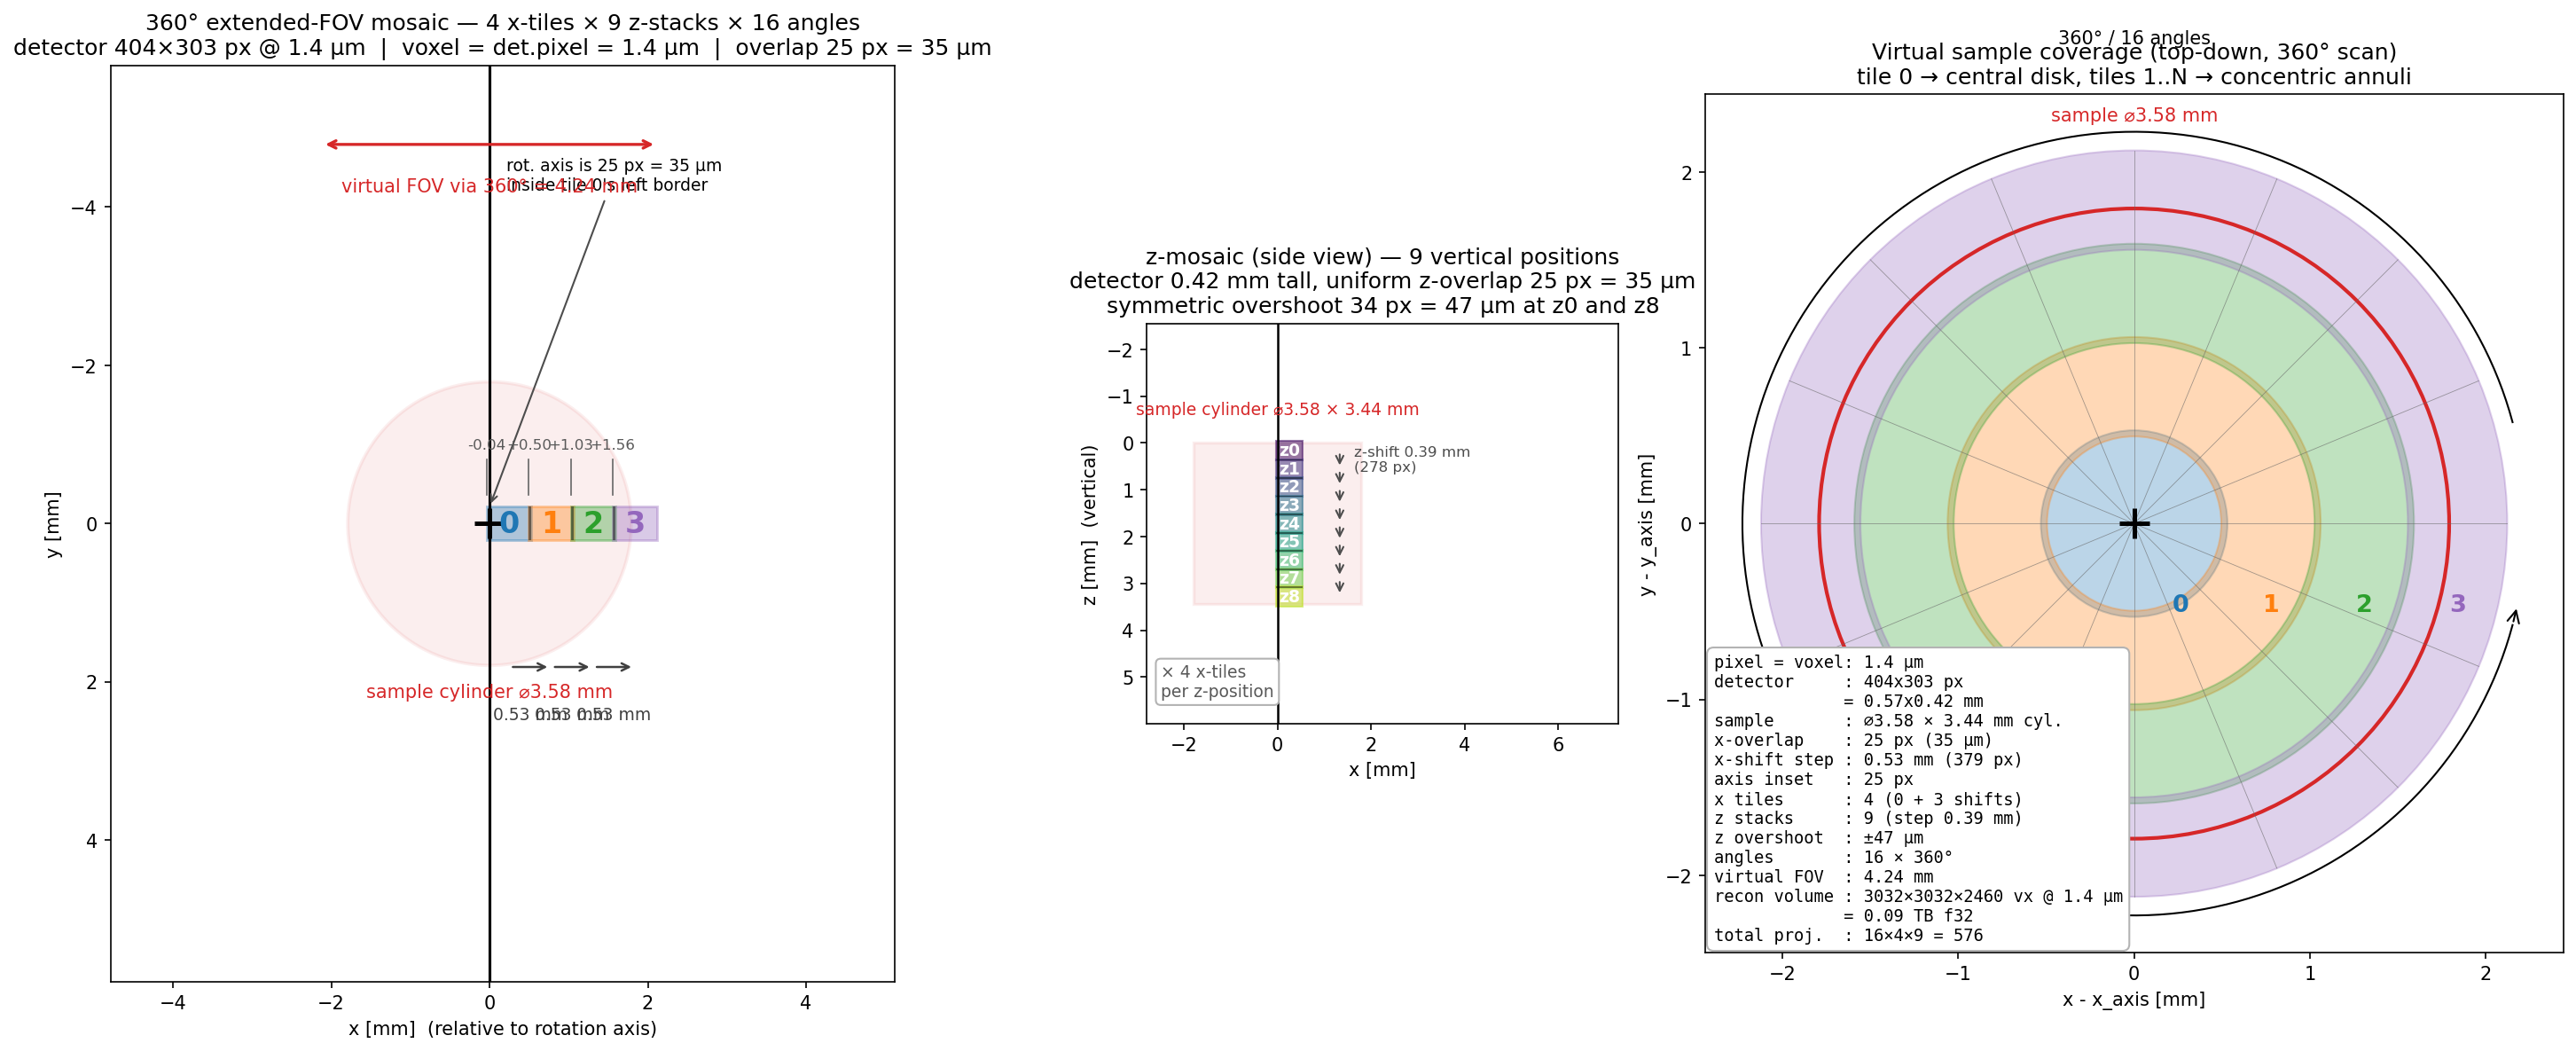

Reproduce this figure in Python.
#!/usr/bin/env python
"""Mosaic scan schematic for the experimental setup.

/SCALE (=8) downscaled prototype of the real experiment:
  real                    → /8 prototype (this schematic)
  detector 3232×2426 px   → 404×303 px
  sample   20480×19680 vx → 2560×2460 vx  (matches upsample_extract init)
  pixel/voxel 1.4 µm      → 11.2 µm  (physical dims stay real)
  overlaps 200 px         → 25 px

Sample cylinder ⌀3.58 mm × 3.44 mm tall (real physical size), rotating
about the vertical axis.  Reconstruction voxel = detector pixel
(upsample_big.py sets UPS=1).

360-deg extended-FOV mosaic:
  - rotation axis fixed at horizontal centre
  - tile 0 has the rotation axis AXIS_INSET (=200) px INSIDE its left border
    (tile + its 180-deg mirror overlap by 2*AXIS_INSET, giving a clean
    central disk in virtual radial coverage)
  - tiles 1..N are shifted in +x by (DET_W - OVERLAP) each => concentric
    annuli in virtual (r, phi) sample space
  - number of x-tiles auto-computed to cover the full sample radius
Detector height < sample height => z-stacking required, drawn as a side view.

Produces:
  mosaic_schematic.png    figure
  mosaic_positions.txt    x tile-origin list (physical detector px)
"""
from __future__ import annotations

import numpy as np
import matplotlib.pyplot as plt
from matplotlib.patches import Rectangle, Circle, Wedge, FancyArrowPatch

SCALE        = 8            # downscale factor for the prototype (real → /SCALE)
PIXEL_UM     = 1.4*SCALE   # effective pixel size in the /SCALE prototype (11.2 µm)
DET_W        = 3232 // SCALE   # detector width  (x), px  =  404 (real 3232)
DET_H        = 2426 // SCALE   # detector height (y), px  =  303 (real 2426)
# Sample cylinder in the init volume (from upsample_extract.py):
#   OUT_NZ  = 2560, Z_PAD = 50   =>  SAMPLE_NZ = 2460
#   OUT_NYX = 2744, CIRCLE_DIAM  = 2560  (soft-tapered circular mask)
# upsample_big.py runs with UPS=1, so recon voxel = detector pixel.
VOXEL_UM     = PIXEL_UM                 # no upsampling
SAMPLE_D_PX  = 2560*8//SCALE                     # mask diameter in voxels
SAMPLE_H_PX  = 2460*8//SCALE                  # sample z-extent (OUT_NZ - 2·Z_PAD)
SAMPLE_D_MM  = SAMPLE_D_PX * VOXEL_UM * 1e-3      # 3.584 mm
SAMPLE_H_MM  = SAMPLE_H_PX * VOXEL_UM * 1e-3      # 3.444 mm
OVERLAP      = 200 // SCALE   # x-overlap between adjacent tiles, px  (real 200 → 25)
AXIS_INSET   = 200 // SCALE   # rotation axis inside tile 0's left border, px  (real 200 → 25)
Z_OVERLAP    = 200 // SCALE   # z-overlap between vertical positions, px  (real 200 → 25)
NTHETA       = 16           # angles over 360 deg
ANG_MAX      = 360          # scan range, deg


def px_to_mm(v):
    return v * PIXEL_UM * 1e-3


def mm_to_px(v):
    return v / (PIXEL_UM * 1e-3)


def compute_x_layout(sample_r_px: float):
    """x_axis (px, ref=0), tile origins (physical detector px), and virtual
    radial coverage (r_in, r_out): tile 0 is a disk, tiles 1..N annuli."""
    step   = DET_W - OVERLAP
    r0_max = DET_W - AXIS_INSET
    if r0_max >= sample_r_px:
        n_shifts = 0
    else:
        n_shifts = int(np.ceil((sample_r_px - r0_max) / step))
    n_tiles = n_shifts + 1
    x_axis = 0.0
    origins = np.empty(n_tiles)
    origins[0] = x_axis - AXIS_INSET
    for i in range(1, n_tiles):
        origins[i] = origins[i - 1] + step
    r_in  = np.zeros(n_tiles)
    r_out = np.empty(n_tiles)
    r_out[0] = r0_max
    for i in range(1, n_tiles):
        r_in[i]  = origins[i] - x_axis
        r_out[i] = r_in[i] + DET_W
    return x_axis, origins, r_in, r_out


def compute_z_stack(sample_h_px: float):
    """Uniform-step z-positions with symmetric overshoot on top and bottom
    so that EVERY neighbouring pair (including the last one) has the same
    Z_OVERLAP.  z0 starts at -overshoot; z_{N-1} ends at sample_h_px + overshoot."""
    step_z = DET_H - Z_OVERLAP
    if sample_h_px <= DET_H:
        overshoot = (DET_H - sample_h_px) / 2.0
        return np.array([-overshoot]), overshoot
    n_z = int(np.ceil((sample_h_px - DET_H) / step_z)) + 1
    total_span = n_z * DET_H - (n_z - 1) * Z_OVERLAP
    overshoot = (total_span - sample_h_px) / 2.0
    positions = -overshoot + np.arange(n_z) * step_z
    return positions, overshoot


def main() -> None:
    sample_r_px = mm_to_px(SAMPLE_D_MM) / 2.0
    sample_h_px = mm_to_px(SAMPLE_H_MM)

    x_axis, origins, r_in, r_out = compute_x_layout(sample_r_px)
    z_positions, z_overshoot = compute_z_stack(sample_h_px)
    n_tiles = len(origins)
    n_z     = len(z_positions)
    virt_R  = r_out[-1]
    step_mm = px_to_mm(DET_W - OVERLAP)
    total_proj = NTHETA * n_tiles * n_z

    print("=== mosaic layout ===")
    print(f"pixel size      : {PIXEL_UM} µm")
    print(f"detector        : {DET_W} x {DET_H} px "
          f"({px_to_mm(DET_W):.3f} x {px_to_mm(DET_H):.3f} mm)")
    print(f"sample cylinder : ⌀{SAMPLE_D_MM:.3f} mm × {SAMPLE_H_MM:.3f} mm tall  "
          f"({SAMPLE_D_PX} × {SAMPLE_H_PX} voxels @ {VOXEL_UM} µm)")
    print(f"axis inset      : {AXIS_INSET} px = {px_to_mm(AXIS_INSET)*1e3:.1f} µm")
    print(f"x-overlap       : {OVERLAP} px = {px_to_mm(OVERLAP)*1e3:.1f} µm")
    print(f"x-shift step    : {DET_W - OVERLAP} px = {step_mm:.3f} mm")
    print(f"x tiles         : {n_tiles} (0 + {n_tiles-1} shifts)")
    print(f"x origins  (mm) : {[f'{px_to_mm(o):+.3f}' for o in origins]}")
    for i in range(n_tiles):
        print(f"  tile {i}: x=[{px_to_mm(origins[i]):+.3f}, "
              f"{px_to_mm(origins[i]+DET_W):+.3f}] mm  "
              f"virtual r=[{px_to_mm(r_in[i]):.3f}, "
              f"{px_to_mm(r_out[i]):.3f}] mm")
    print(f"virtual FOV     : diameter {px_to_mm(2*virt_R):.3f} mm "
          f"= {int(2*virt_R)} px "
          f"({'OK' if 2*virt_R >= 2*sample_r_px else 'INSUFFICIENT'})")
    # Reconstruction voxel = detector pixel (upsample_big.py runs UPS=1).
    rec_ratio = VOXEL_UM / PIXEL_UM
    rec_nx = int(round(2 * virt_R / rec_ratio))
    rec_nz = int(round(sample_h_px / rec_ratio))
    print(f"REC volume      : {rec_nx} x {rec_nx} x {rec_nz} voxels "
          f"@ {VOXEL_UM} µm  "
          f"(nx mod 8 = {rec_nx%8}, nz mod 8 = {rec_nz%8})")
    print(f"                : {rec_nx*rec_nx*rec_nz:.3e} voxels "
          f"= {rec_nx*rec_nx*rec_nz*4/1e12:.2f} TB (float32)")
    print(f"z stacks        : {n_z} (step {px_to_mm(DET_H-Z_OVERLAP):.3f} mm, "
          f"uniform overlap {Z_OVERLAP} px)")
    print(f"z overshoot     : {z_overshoot:.1f} px = "
          f"{px_to_mm(z_overshoot)*1e3:.1f} µm (each end)")
    print(f"z origins  (mm) : {[f'{px_to_mm(z):+.3f}' for z in z_positions]}")
    print(f"angles          : {NTHETA} over {ANG_MAX}°")
    print(f"TOTAL PROJ.     : {NTHETA} × {n_tiles} × {n_z} = {total_proj}")

    np.savetxt(
        "mosaic_positions.txt",
        origins.astype(int), fmt="%d",
        header=(f"x tile origins (detector px).  axis={int(x_axis)}, "
                f"tile={DET_W}, overlap={OVERLAP}, axis_inset={AXIS_INSET}, "
                f"z stacks={n_z}, sample ⌀{SAMPLE_D_MM:.2f} mm"),
    )

    # ============ figure ============
    fig, (axL, axM, axR) = plt.subplots(1, 3, figsize=(20, 8),
                                         gridspec_kw={"width_ratios": [1.3, 0.55, 1.0]})

    tile_colors = ["tab:blue", "tab:orange", "tab:green", "tab:purple",
                   "tab:brown", "tab:pink", "tab:olive", "tab:cyan"][:n_tiles]

    # --------- LEFT: full physical view (mm) ----------
    axL.set_aspect("equal")
    x_lo_mm = -SAMPLE_D_MM / 2 - 3.0
    x_hi_mm = px_to_mm(origins[-1] + DET_W) + 3.0
    y_lim   = SAMPLE_D_MM / 2 + 4.0
    axL.set_xlim(x_lo_mm, x_hi_mm)
    axL.set_ylim(y_lim, -y_lim)
    axL.set_xlabel("x [mm]  (relative to rotation axis)")
    axL.set_ylabel("y [mm]")
    axL.set_title(
        f"360° extended-FOV mosaic — {n_tiles} x-tiles × {n_z} z-stacks × {NTHETA} angles\n"
        f"detector {DET_W}×{DET_H} px @ {PIXEL_UM} µm  |  "
        f"voxel = det.pixel = {VOXEL_UM} µm  |  "
        f"overlap {OVERLAP} px = {px_to_mm(OVERLAP)*1e3:.0f} µm"
    )

    # Full sample cross-section (cylinder → circle in xy plane)
    axL.add_patch(Circle((0, 0), SAMPLE_D_MM / 2,
                         facecolor="tab:red", alpha=0.08,
                         edgecolor="tab:red", lw=1.8))
    axL.text(0, SAMPLE_D_MM / 2 + 0.4,
             f"sample cylinder ⌀{SAMPLE_D_MM:.2f} mm",
             ha="center", color="tab:red", fontsize=10)

    # Detector tiles at mid-z, drawn as thin horizontal bars because
    # DET_H (3.4 mm) is much smaller than sample height/diameter
    y_tile_mm = -px_to_mm(DET_H) / 2
    tile_h_mm = px_to_mm(DET_H)
    for i, (x0, col) in enumerate(zip(origins, tile_colors)):
        x0_mm = px_to_mm(x0)
        w_mm  = px_to_mm(DET_W)
        axL.add_patch(Rectangle((x0_mm, y_tile_mm), w_mm, tile_h_mm,
                                facecolor=col, alpha=0.35,
                                edgecolor=col, lw=1.4))
        axL.text(x0_mm + w_mm / 2, y_tile_mm + tile_h_mm / 2, f"{i}",
                 ha="center", va="center", fontsize=16, color=col,
                 fontweight="bold")

    # Overlap bands (physical x-overlap)
    for i in range(n_tiles - 1):
        x_b = px_to_mm(origins[i + 1])
        band_w = px_to_mm(origins[i] + DET_W) - x_b
        axL.add_patch(Rectangle((x_b, y_tile_mm), band_w, tile_h_mm,
                                facecolor="0.15", alpha=0.55, edgecolor="none"))

    # Rotation axis
    axL.axvline(0, color="black", lw=1.5)
    axL.plot(0, 0, "+", color="black", ms=16, mew=2.4)

    # Axis-inset annotation
    axL.annotate(
        f"rot. axis is {AXIS_INSET} px = {px_to_mm(AXIS_INSET)*1e3:.0f} µm\n"
        f"inside tile 0's left border",
        xy=(0, y_tile_mm),
        xytext=(-SAMPLE_D_MM / 2 + 2, y_tile_mm - 4),
        ha="left", fontsize=9,
        arrowprops=dict(arrowstyle="->", color="0.3", lw=1))

    # x-shift arrows: one per shift, labelled in mm, positioned BELOW tiles
    y_arrow = y_tile_mm + tile_h_mm + 1.6
    for i in range(n_tiles - 1):
        x_from = px_to_mm(origins[i]) + px_to_mm(DET_W) / 2
        x_to   = px_to_mm(origins[i+1]) + px_to_mm(DET_W) / 2
        axL.annotate("", xy=(x_to, y_arrow), xytext=(x_from, y_arrow),
                     arrowprops=dict(arrowstyle="->", color="0.25", lw=1.2))
        axL.text((x_from + x_to) / 2, y_arrow + 0.5,
                 f"{step_mm:.2f} mm", ha="center", va="top",
                 color="0.25", fontsize=9)

    # Tile-origin ticks in mm above the tiles
    for x0 in origins:
        x0_mm = px_to_mm(x0)
        axL.plot([x0_mm, x0_mm], [y_tile_mm - 0.15, y_tile_mm - 0.6],
                 color="0.4", lw=0.8)
        axL.text(x0_mm, y_tile_mm - 0.7, f"{x0_mm:+.2f}",
                 ha="center", va="bottom", fontsize=8, color="0.35")

    # Virtual FOV bracket
    y_br = -y_lim + 1.0
    axL.annotate("", xy=(px_to_mm(virt_R), y_br),
                 xytext=(px_to_mm(-virt_R), y_br),
                 arrowprops=dict(arrowstyle="<->", color="tab:red", lw=1.6))
    axL.text(0, y_br + 0.6,
             f"virtual FOV via 360° = {px_to_mm(2*virt_R):.2f} mm",
             ha="center", color="tab:red", fontsize=10)

    # --------- MIDDLE: vertical z-scan (side view, mm) ----------
    axM.set_aspect("equal")
    det_w_mm = px_to_mm(DET_W)
    det_h_mm = px_to_mm(DET_H)
    z_step_mm = px_to_mm(DET_H - Z_OVERLAP)
    overshoot_mm = px_to_mm(z_overshoot)
    z_x_lo = -SAMPLE_D_MM / 2 - 1.0
    z_x_hi =  SAMPLE_D_MM / 2 + 5.5  # room for shift arrows/labels on the right
    z_z_lo = -overshoot_mm - 2.5
    z_z_hi =  SAMPLE_H_MM + overshoot_mm + 2.5
    axM.set_xlim(z_x_lo, z_x_hi)
    axM.set_ylim(z_z_hi, z_z_lo)                 # z-axis increasing downward
    axM.set_xlabel("x [mm]")
    axM.set_ylabel("z [mm]  (vertical)")
    axM.set_title(
        f"z-mosaic (side view) — {n_z} vertical positions\n"
        f"detector {det_h_mm:.2f} mm tall, uniform z-overlap {Z_OVERLAP} px "
        f"= {px_to_mm(Z_OVERLAP)*1e3:.0f} µm\n"
        f"symmetric overshoot {z_overshoot:.0f} px "
        f"= {overshoot_mm*1e3:.0f} µm at z0 and z{n_z-1}"
    )

    # Sample cylinder projected on xz plane (rectangle SAMPLE_D_MM × SAMPLE_H_MM)
    axM.add_patch(Rectangle((-SAMPLE_D_MM / 2, 0),
                             SAMPLE_D_MM, SAMPLE_H_MM,
                             facecolor="tab:red", alpha=0.08,
                             edgecolor="tab:red", lw=1.6))
    axM.text(0, -0.6, f"sample cylinder ⌀{SAMPLE_D_MM:.2f} × {SAMPLE_H_MM:.2f} mm",
             ha="center", color="tab:red", fontsize=9)

    # Rotation axis
    axM.axvline(0, color="black", lw=1.2)

    # 10 z-stack detector rectangles at x = tile 0 position
    x0_mm = px_to_mm(origins[0])
    zcolors = plt.cm.viridis(np.linspace(0.05, 0.9, n_z))
    for i, z0 in enumerate(z_positions):
        z0_mm = px_to_mm(z0)
        axM.add_patch(Rectangle((x0_mm, z0_mm), det_w_mm, det_h_mm,
                                facecolor=zcolors[i], alpha=0.55,
                                edgecolor=zcolors[i], lw=1.0))
        axM.text(x0_mm + det_w_mm / 2, z0_mm + det_h_mm / 2, f"z{i}",
                 ha="center", va="center", fontsize=9, color="white",
                 fontweight="bold")

    # z-overlap bands
    for i in range(n_z - 1):
        z_b = px_to_mm(z_positions[i + 1])
        band_h = px_to_mm(z_positions[i] + DET_H) - z_b
        axM.add_patch(Rectangle((x0_mm, z_b), det_w_mm, band_h,
                                facecolor="0.1", alpha=0.5, edgecolor="none"))

    # z-shift arrows on the right, labeled in mm
    x_arrow = x0_mm + det_w_mm + 0.8
    for i in range(n_z - 1):
        z_from = px_to_mm(z_positions[i] + DET_H / 2)
        z_to   = px_to_mm(z_positions[i + 1] + DET_H / 2)
        axM.annotate("", xy=(x_arrow, z_to), xytext=(x_arrow, z_from),
                     arrowprops=dict(arrowstyle="->", color="0.3", lw=1.0))
    # single mm label (uniform step, except last which is clamped)
    axM.text(x_arrow + 0.3,
             (px_to_mm(z_positions[0] + DET_H / 2) +
              px_to_mm(z_positions[1] + DET_H / 2)) / 2,
             f"z-shift {z_step_mm:.2f} mm\n({DET_H - Z_OVERLAP} px)",
             ha="left", va="center", color="0.3", fontsize=8)

    # Note about x-mosaic repetition per z
    axM.text(z_x_lo + 0.3, z_z_hi - 0.5,
             f"× {n_tiles} x-tiles\nper z-position",
             ha="left", va="bottom", color="0.35", fontsize=9,
             bbox=dict(boxstyle="round", facecolor="white",
                       edgecolor="0.7", pad=0.3))

    # --------- RIGHT: virtual radial coverage (mm) ----------
    axR.set_aspect("equal")
    lim_mm = px_to_mm(virt_R) * 1.15
    axR.set_xlim(-lim_mm, lim_mm)
    axR.set_ylim(-lim_mm, lim_mm)
    axR.set_xlabel("x - x_axis [mm]")
    axR.set_ylabel("y - y_axis [mm]")
    axR.set_title("Virtual sample coverage (top-down, 360° scan)\n"
                  "tile 0 → central disk, tiles 1..N → concentric annuli")

    for i, (ri, ro, col) in enumerate(zip(r_in, r_out, tile_colors)):
        w = Wedge((0, 0), px_to_mm(ro), 0, 360,
                  width=px_to_mm(ro - ri),
                  facecolor=col, alpha=0.30, edgecolor=col, lw=1.0)
        axR.add_patch(w)
        r_mid = px_to_mm((ri + ro) / 2)
        axR.text(r_mid, -0.4, f"{i}", ha="center", va="top",
                 color=col, fontsize=13, fontweight="bold")

    # Sample cylinder cross-section
    axR.add_patch(Circle((0, 0), SAMPLE_D_MM / 2,
                         fill=False, edgecolor="tab:red", lw=2.0))
    axR.text(0, SAMPLE_D_MM / 2 + 0.5, f"sample ⌀{SAMPLE_D_MM:.2f} mm",
             ha="center", color="tab:red")

    # Angle spokes
    thetas = np.linspace(0, np.pi * ANG_MAX / 180, NTHETA, endpoint=False)
    for th in thetas:
        axR.plot([0, px_to_mm(virt_R) * np.cos(th)],
                 [0, px_to_mm(virt_R) * np.sin(th)],
                 color="0.4", lw=0.4, alpha=0.6)

    # 360° arc arrow
    arc_r = px_to_mm(virt_R) * 1.05
    arc_th = np.linspace(np.deg2rad(15), np.deg2rad(345), 200)
    axR.plot(arc_r * np.cos(arc_th), arc_r * np.sin(arc_th),
             color="black", lw=1.0)
    axR.add_patch(FancyArrowPatch(
        (arc_r * np.cos(np.deg2rad(345)), arc_r * np.sin(np.deg2rad(345))),
        (arc_r * np.cos(np.deg2rad(348)), arc_r * np.sin(np.deg2rad(348))),
        arrowstyle="->", mutation_scale=16, color="black"))
    axR.text(0, arc_r + 0.5, f"{ANG_MAX}° / {NTHETA} angles",
             ha="center", fontsize=10)

    axR.plot(0, 0, "+", color="black", ms=16, mew=2.4)

    # Parameter box
    txt = (f"pixel = voxel: {PIXEL_UM} µm\n"
           f"detector     : {DET_W}x{DET_H} px\n"
           f"             = {px_to_mm(DET_W):.2f}x{px_to_mm(DET_H):.2f} mm\n"
           f"sample       : ⌀{SAMPLE_D_MM:.2f} × {SAMPLE_H_MM:.2f} mm cyl.\n"
           f"x-overlap    : {OVERLAP} px ({px_to_mm(OVERLAP)*1e3:.0f} µm)\n"
           f"x-shift step : {step_mm:.2f} mm ({DET_W-OVERLAP} px)\n"
           f"axis inset   : {AXIS_INSET} px\n"
           f"x tiles      : {n_tiles} (0 + {n_tiles-1} shifts)\n"
           f"z stacks     : {n_z} "
           f"(step {px_to_mm(DET_H-Z_OVERLAP):.2f} mm)\n"
           f"z overshoot  : ±{overshoot_mm*1e3:.0f} µm\n"
           f"angles       : {NTHETA} × {ANG_MAX}°\n"
           f"virtual FOV  : {px_to_mm(2*virt_R):.2f} mm\n"
           f"recon volume : {rec_nx}×{rec_nx}×{rec_nz} vx @ {VOXEL_UM} µm\n"
           f"             = {rec_nx*rec_nx*rec_nz*4/1e12:.2f} TB f32\n"
           f"total proj.  : {NTHETA}×{n_tiles}×{n_z} = {total_proj}")
    axR.text(-lim_mm * 0.98, -lim_mm * 0.98, txt, family="monospace",
             fontsize=9, va="bottom", ha="left",
             bbox=dict(boxstyle="round", facecolor="white",
                       edgecolor="0.7", pad=0.4))

    plt.tight_layout()
    out_png = "mosaic_schematic.png"
    plt.savefig(out_png, dpi=150, bbox_inches="tight")
    print(f"saved {out_png}")


if __name__ == "__main__":
    main()
